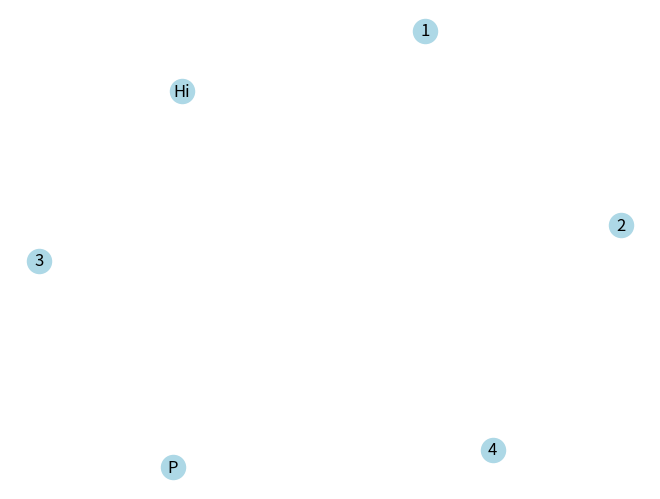

Write the Python code that produced this figure.
'''
AI기초통계
13장 빅데이터 분석 과제
193페이지 상단
20. 5. 18.
차재관 작성
'''

import networkx as nx
G = nx.Graph()
# NetworkX 패키지의 그래프 모듈을 가져와 G에 저장


# 193페이지 중간 설명 계속
G.add_node(1) # 노드 1 추가
print(G.nodes())

'''
== 결과값 ==
[1]
'''
# 193페이지 중간 설명 계속
G.add_node('P') # 노드 P 추가
G.add_node('Hi') # 노드 Hi 추가
print(G.nodes())
'''
==결과값==
[1, 'P', 'Hi']
'''

# 193페이지 하단 설명 계속
G.add_nodes_from([2,3])  #노드 2, 3 추가
print(G.nodes()) 
'''
==결과값==
[1, 'P', 'Hi', 2, 3]
'''

# 194페이지 Quiz 13.1 설명 계속

for node in G: # 이제까지 추가된 노드는 G에 저장됨
   print(node)

'''
==결과값==
1
P
Hi
2
3
'''

# 194페이지 Quiz 13.2 설명 계속

G.add_nodes_from([3,4])
print(G.nodes())

'''
== 결과값 ==
[1, 'P', 'Hi', 2, 3, 4]

정답 나): 중복 요소는 제거되고 새로운 요소만 추가
'''


# 195페이지 상단 설명 계속

nx.draw(G, with_labels=True, node_color='lightblue')
# 네트워크 구조를 그리는 메서드 
# G는 연결할 노드
# with_labels 은 레이블 추가 여부
# node_color 는 노드에 색상 지정

import matplotlib.pyplot as plt
# 시각화를 위해 맷플롯립 패키지 가져오기

plt.show()
# 새로운 창이 나오지 않으면 VSCODE의 터미널 창을 Kill 하고 다시 실행
# 프로그램에서 실행을 런(Run)이라고 한다
# 단축키는 Ctrl+F5 또는 VSCODE 우측 상단 실행 버튼(재생 버튼)
